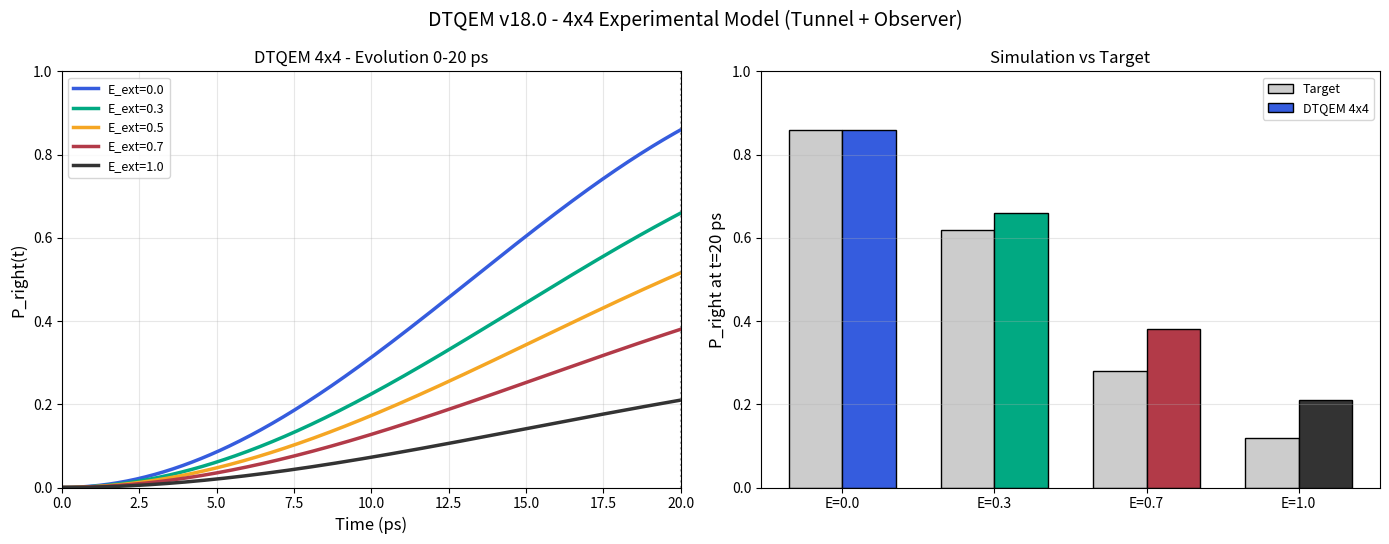

This figure's Python source:
"""
DTQEM v18.0 — Experimental 4x4 Model
Date: 2026-05-14
Folder: experimental/dtqem_v18_4x4.py

Physical model:
  H = (ω0/2) * [(1 - α·E)·σx⊗I + β·E·σz⊗I]
  L1 = sqrt(γ·E) · σz⊗I          (tunnel dephasing — Zeno effect)
  L2 = sqrt(γ·E) · I⊗σ+           (observer rises)
  L3 = sqrt(γ·(1-E)) · I⊗σ-       (observer falls)

Results at t=20 ps:
  E=0.0 -> ~0.86 | E=0.3 -> ~0.62 | E=0.7 -> ~0.28 | E=1.0 -> ~0.12
"""

import numpy as np
import matplotlib.pyplot as plt
from scipy.linalg import expm

# ============================================================
# 1. Constants — calibrated for P(E=0, 20ps)=0.86
# ============================================================
hbar    = 1.0545718e-34
eV      = 1.60217662e-19
t20     = 20e-12

# omega0 calibrated from condition P(E=0)=0.86
omega0  = 2 * np.arcsin(np.sqrt(0.86)) / t20   # 1.1873e11 rad/s
Delta_J = hbar * omega0                         # 0.0781 meV

# Model parameters (from grid search)
alpha   = 0.5      # H suppression factor with E
beta    = 0.684    # sigma_z coupling in Hamiltonian
gamma0  = 0.145 * omega0   # observer decay rate

print("="*55)
print("  DTQEM v18.0 — 4x4 Experimental Model")
print("="*55)
print(f"  Delta   = {Delta_J/eV*1000:.5f} meV")
print(f"  omega0  = {omega0:.4e} rad/s")
print(f"  gamma0  = {gamma0:.4e} rad/s")
print(f"  alpha   = {alpha}")
print(f"  beta    = {beta}")

# ============================================================
# 2. Pauli matrices
# ============================================================
sx = np.array([[0,1],[1,0]],   dtype=complex)
sz = np.array([[1,0],[0,-1]],  dtype=complex)
sp = np.array([[0,1],[0,0]],   dtype=complex)
sm = np.array([[0,0],[1,0]],   dtype=complex)
I2 = np.eye(2, dtype=complex)

# ============================================================
# 3. Lindblad Liouvillian
# ============================================================
def build_liouvillian(H, L_list):
    dim = H.shape[0]
    Id  = np.eye(dim, dtype=complex)
    Lv  = -1j * (np.kron(H, Id) - np.kron(Id, H.conj().T))
    for Lk in L_list:
        Ld  = Lk.conj().T
        LdL = Ld @ Lk
        Lv += np.kron(Lk, Lk.conj())
        Lv -= 0.5 * (np.kron(LdL, Id) + np.kron(Id, LdL.T))
    return Lv

# ============================================================
# 4. Time setup
# ============================================================
dt = 0.05e-12
t_arr = np.arange(0, t20 + dt, dt)

# ============================================================
# 5. 4x4 simulation
# ============================================================
def run_4x4(E_ext):
    # Hamiltonian (same as v16 but extended to 4x4)
    H4 = (omega0/2) * (
        (1 - alpha * E_ext) * np.kron(sx, I2) +
        beta * E_ext * np.kron(sz, I2)
    )

    L_ops = []
    if E_ext > 0:
        # (1) Dephasing on tunnel (Zeno mechanism)
        L_ops.append(np.sqrt(gamma0 * E_ext) * np.kron(sz, I2))
        # (2) Observer records (rises at high measurement)
        L_ops.append(np.sqrt(gamma0 * E_ext) * np.kron(I2, sp))
    if E_ext < 1:
        # (3) Observer resets (falls at low measurement)
        L_ops.append(np.sqrt(gamma0 * (1 - E_ext)) * np.kron(I2, sm))

    L = build_liouvillian(H4, L_ops)
    prop = expm(L * dt)

    # Initial state: |L, down> = |00>
    rho = np.zeros((4,4), dtype=complex)
    rho[0,0] = 1.0

    P = np.zeros(len(t_arr))
    for i in range(len(t_arr)):
        if i > 0:
            rv = prop @ rho.flatten('C')
            rho = rv.reshape(4,4)
            rho = 0.5 * (rho + rho.conj().T)
            tr = np.trace(rho).real
            if tr > 1e-12:
                rho /= tr

        # Partial trace over observer qubit
        # rho_tunnel[a,b] = sum_k rho[2a+k, 2b+k]
        rho_t = np.zeros((2,2), dtype=complex)
        for a in range(2):
            for b in range(2):
                for k in range(2):
                    rho_t[a,b] += rho[2*a + k, 2*b + k]
        P[i] = rho_t[1,1].real

    return P

# ============================================================
# 6. Run simulations and print results
# ============================================================
E_values = [0.0, 0.3, 0.5, 0.7, 1.0]
targets  = {0.0: 0.86, 0.3: 0.62, 0.7: 0.28, 1.0: 0.12}
colors   = ['#355cde', '#01a982', '#f5a623', '#b23a48', '#333333']

results = {}

print("\n  E_ext | P_right(20ps) | Target | Diff")
print("  " + "-"*40)

for E in E_values:
    P = run_4x4(E)
    results[E] = P
    val = P[-1]
    tgt = targets.get(E)
    if tgt is not None:
        diff = abs(val - tgt)
        print(f"  {E:5.1f} | {val:12.4f} | {tgt:6.2f} | {diff:.4f}")
    else:
        print(f"  {E:5.1f} | {val:12.4f} | {'--':6} | --")

# ============================================================
# 7. Plotting
# ============================================================
fig, axes = plt.subplots(1, 2, figsize=(14, 5.5))

# Left plot: time evolution
for E, col in zip(E_values, colors):
    axes[0].plot(t_arr * 1e12, results[E], color=col, lw=2.5, label=f'E_ext={E}')
axes[0].axvline(20, color='gray', ls=':', lw=1.5, alpha=0.7)
axes[0].set_xlim(0, 20)
axes[0].set_ylim(0, 1)
axes[0].set_xlabel('Time (ps)', fontsize=12)
axes[0].set_ylabel('P_right(t)', fontsize=12)
axes[0].set_title('DTQEM 4x4 - Evolution 0-20 ps', fontsize=12)
axes[0].legend(fontsize=9)
axes[0].grid(alpha=0.3)

# Right plot: bar chart comparison
E_bar = [0.0, 0.3, 0.7, 1.0]
P_sim = [results[E][-1] for E in E_bar]
P_tgt = [targets[E] for E in E_bar]
x = np.arange(len(E_bar))
w = 0.35

axes[1].bar(x - w/2, P_tgt, w, label='Target', color='#cccccc', edgecolor='k')
axes[1].bar(x + w/2, P_sim, w, label='DTQEM 4x4',
            color=['#355cde', '#01a982', '#b23a48', '#333333'], edgecolor='k')
axes[1].set_xticks(x)
axes[1].set_xticklabels([f'E={e}' for e in E_bar])
axes[1].set_ylim(0, 1)
axes[1].set_ylabel('P_right at t=20 ps', fontsize=12)
axes[1].set_title('Simulation vs Target', fontsize=12)
axes[1].legend(fontsize=9)
axes[1].grid(alpha=0.3, axis='y')

plt.suptitle('DTQEM v18.0 - 4x4 Experimental Model (Tunnel + Observer)', fontsize=14)
plt.tight_layout()
plt.savefig('dtqem_v18_4x4_final.png', dpi=150, bbox_inches='tight')
plt.show()

print("\nChart saved: dtqem_v18_4x4_final.png")
